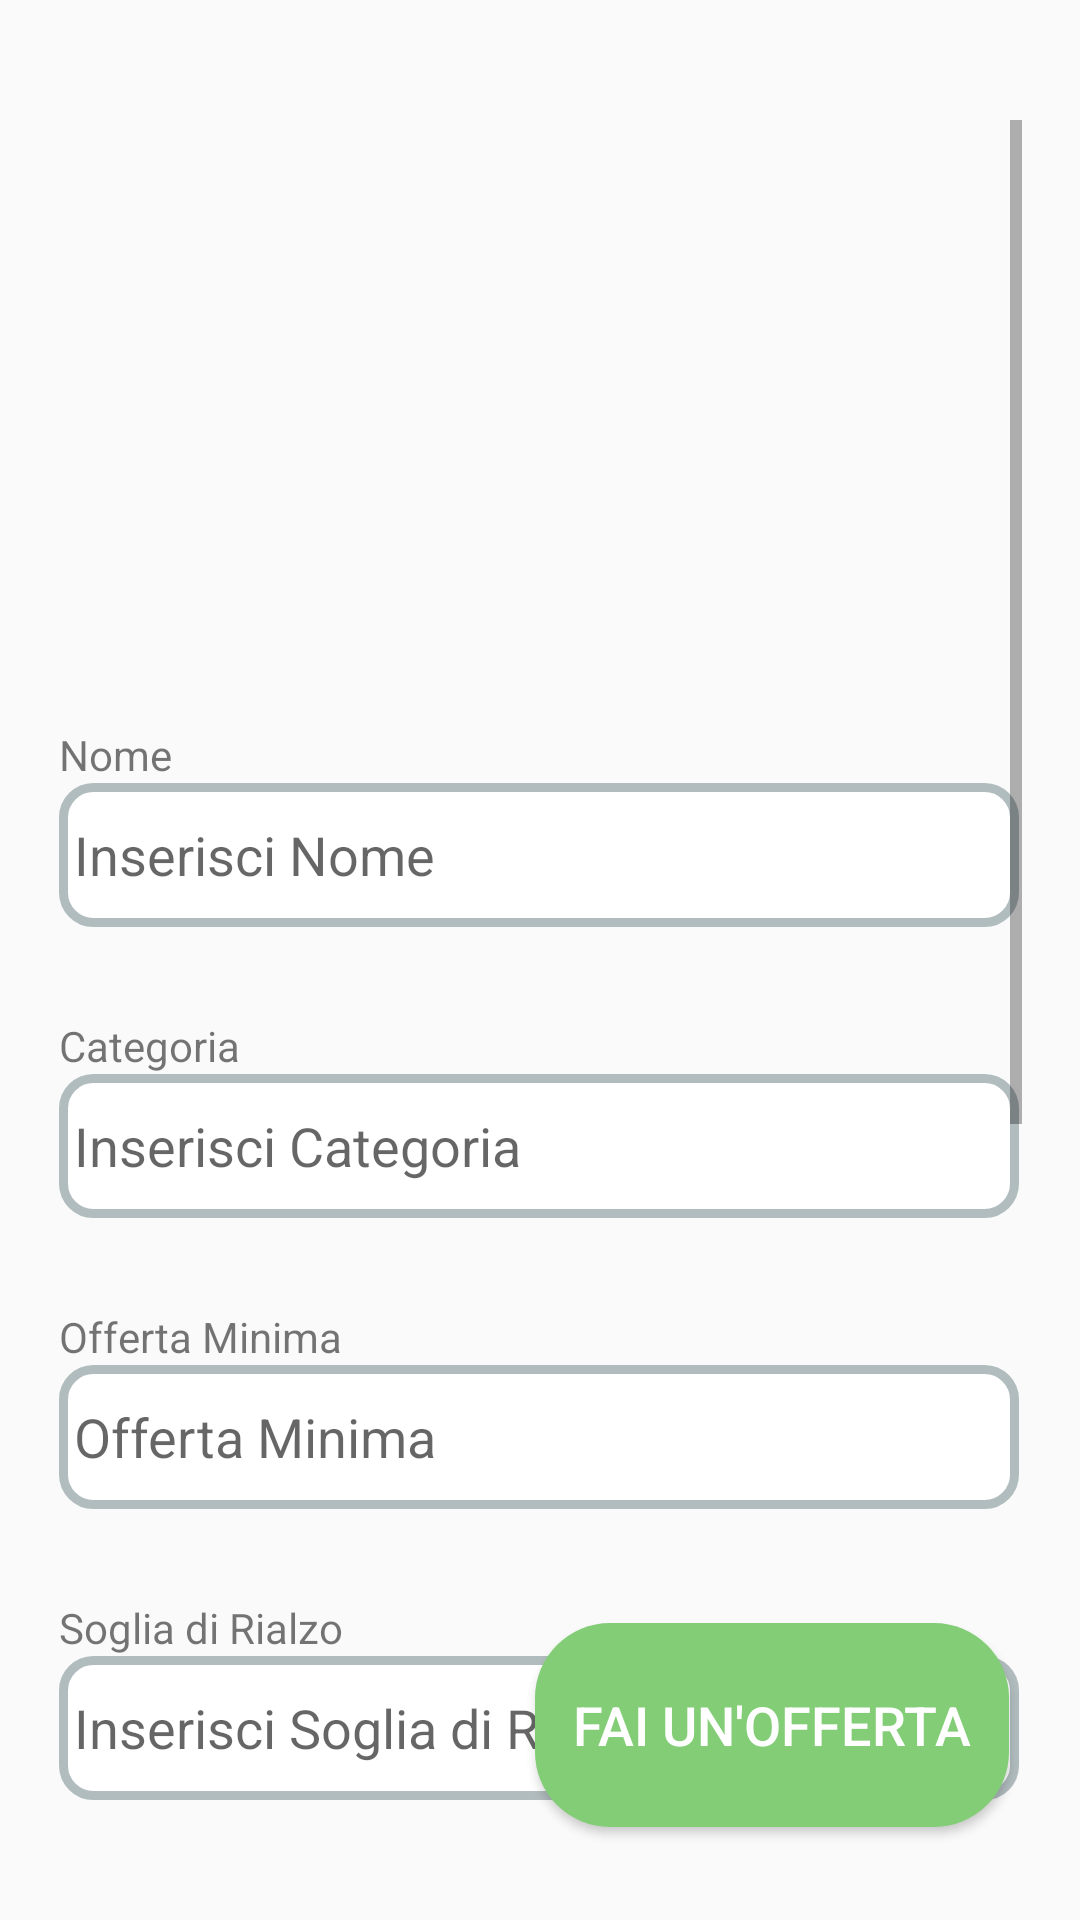

Here is an Android app screen rendered from its layout file. Give the layout XML and the strings, colors and styles it references.
<!-- AndroidManifest.xml: application theme Theme.AppCompat.Light.NoActionBar -->
<!-- res/layout/info_asta_scene.xml -->
<?xml version="1.0" encoding="utf-8"?>
<androidx.constraintlayout.widget.ConstraintLayout xmlns:android="http://schemas.android.com/apk/res/android"
    xmlns:app="http://schemas.android.com/apk/res-auto"
    xmlns:tools="http://schemas.android.com/tools"
    android:layout_width="match_parent"
    android:layout_height="match_parent">

    <Button
        android:id="@+id/buttonFaiOfferta"
        android:layout_width="158dp"
        android:layout_height="68dp"
        android:background="@drawable/asta_button"
        android:backgroundTint="#82CD76"
        android:text="Fai un'offerta"
        android:textColor="@color/white"
        android:textSize="18dp"
        app:layout_constraintBottom_toBottomOf="parent"
        app:layout_constraintEnd_toEndOf="parent"
        app:layout_constraintHorizontal_bias="0.883"
        app:layout_constraintStart_toStartOf="parent"
        app:layout_constraintTop_toTopOf="parent"
        app:layout_constraintVertical_bias="0.946" />

    <ScrollView
        android:layout_width="321dp"
        android:layout_height="560dp"
        app:layout_constraintBottom_toBottomOf="parent"
        app:layout_constraintEnd_toEndOf="parent"
        app:layout_constraintStart_toStartOf="parent"
        app:layout_constraintTop_toTopOf="parent">

        <LinearLayout
            android:layout_width="match_parent"
            android:layout_height="wrap_content"
            android:orientation="vertical">

            <ImageView
                android:id="@+id/imageView2"
                android:layout_width="match_parent"
                android:layout_height="172dp"
                tools:srcCompat="@drawable/missing" />

            <TextView
                android:id="@+id/textViewNome"
                android:layout_width="wrap_content"
                android:layout_height="wrap_content"
                android:layout_marginTop="30dp"
                android:text="@string/nome"
                app:layout_constraintBottom_toTopOf="@+id/editTextNome" />

            <EditText
                android:id="@+id/editTextNome"
                android:layout_width="320dp"
                android:layout_height="48dp"
                android:autofillHints=""
                android:background="@drawable/frame"
                android:ems="10"
                android:hint="@string/insert_nome"
                android:inputType="textPersonName"
                tools:targetApi="o"
                android:focusable="false"
                />

            <TextView
                android:id="@+id/textViewCategiria"
                android:layout_width="wrap_content"
                android:layout_height="wrap_content"
                android:layout_marginTop="30dp"
                android:text="Categoria"
                app:layout_constraintBottom_toTopOf="@+id/editTextCategoria" />

            <EditText
                android:id="@+id/editTextCategoria"
                android:layout_width="320dp"
                android:layout_height="48dp"
                android:autofillHints=""
                android:background="@drawable/frame"
                android:ems="10"
                android:hint="Inserisci Categoria"
                android:inputType="textPersonName"
                app:layout_constraintBottom_toBottomOf="parent"
                app:layout_constraintEnd_toEndOf="parent"
                app:layout_constraintHorizontal_bias="0.494"
                app:layout_constraintStart_toStartOf="parent"
                app:layout_constraintTop_toTopOf="parent"
                app:layout_constraintVertical_bias="0.288"
                tools:targetApi="o"
                android:focusable="false"
                />

            <TextView
                android:id="@+id/textViewOfferta"
                android:layout_width="wrap_content"
                android:layout_height="wrap_content"
                android:layout_marginTop="30dp"
                android:text="Offerta Minima"
                app:layout_constraintBottom_toTopOf="@+id/editTextOfferta"
                app:layout_constraintEnd_toEndOf="parent"
                app:layout_constraintHorizontal_bias="0.141"
                app:layout_constraintStart_toStartOf="parent"
                app:layout_constraintTop_toTopOf="parent"
                app:layout_constraintVertical_bias="1.0" />

            <EditText
                android:id="@+id/editTextOfferta"
                android:layout_width="320dp"
                android:layout_height="48dp"
                android:autofillHints=""
                android:background="@drawable/frame"
                android:ems="10"
                android:hint="Offerta Minima"
                android:inputType="text|number"
                app:layout_constraintBottom_toBottomOf="parent"
                app:layout_constraintEnd_toEndOf="parent"
                app:layout_constraintHorizontal_bias="0.494"
                app:layout_constraintStart_toStartOf="parent"
                app:layout_constraintTop_toTopOf="parent"
                app:layout_constraintVertical_bias="0.418"
                tools:targetApi="o"
                android:focusable="false"
                />

            <TextView
                android:id="@+id/textViewRialzo"
                android:layout_width="wrap_content"
                android:layout_height="wrap_content"
                android:layout_marginTop="30dp"
                android:text="Soglia di Rialzo"
                app:layout_constraintBottom_toTopOf="@+id/editTextRialzo"
                app:layout_constraintEnd_toEndOf="parent"
                app:layout_constraintHorizontal_bias="0.141"
                app:layout_constraintStart_toStartOf="parent"
                app:layout_constraintTop_toTopOf="parent"
                app:layout_constraintVertical_bias="0.979" />

            <EditText
                android:id="@+id/editTextRialzo"
                android:layout_width="320dp"
                android:layout_height="48dp"
                android:autofillHints=""
                android:background="@drawable/frame"
                android:ems="10"
                android:hint="Inserisci Soglia di Rialzo"
                android:inputType="text|number"
                app:layout_constraintBottom_toBottomOf="parent"
                app:layout_constraintEnd_toEndOf="parent"
                app:layout_constraintHorizontal_bias="0.494"
                app:layout_constraintStart_toStartOf="parent"
                app:layout_constraintTop_toTopOf="parent"
                app:layout_constraintVertical_bias="0.554"
                tools:targetApi="o"
                android:focusable="false"
                />

            <TextView
                android:id="@+id/textVieWTempo"
                android:layout_width="wrap_content"
                android:layout_height="wrap_content"
                android:layout_marginTop="30dp"
                android:text="Intervallo di tempo"
                app:layout_constraintBottom_toTopOf="@+id/editTextTempo"
                app:layout_constraintEnd_toEndOf="parent"
                app:layout_constraintHorizontal_bias="0.142"
                app:layout_constraintStart_toStartOf="parent"
                app:layout_constraintTop_toTopOf="parent"
                app:layout_constraintVertical_bias="1.0" />

            <EditText
                android:id="@+id/editTextTempo"
                android:layout_width="320dp"
                android:layout_height="48dp"
                android:autofillHints=""
                android:background="@drawable/frame"
                android:ems="10"
                android:hint="Inserisci  Intervallo di tempo"
                android:inputType="text|number"
                app:layout_constraintBottom_toBottomOf="parent"
                app:layout_constraintEnd_toEndOf="parent"
                app:layout_constraintHorizontal_bias="0.461"
                app:layout_constraintStart_toStartOf="parent"
                app:layout_constraintTop_toTopOf="parent"
                app:layout_constraintVertical_bias="0.683"
                tools:targetApi="o"
                android:focusable="false"
                />

            <TextView
                android:id="@+id/textViewInfo"
                android:layout_width="wrap_content"
                android:layout_height="wrap_content"
                android:layout_marginTop="30dp"
                android:text="Info"
                app:layout_constraintBottom_toTopOf="@+id/editTextInfo"
                app:layout_constraintEnd_toEndOf="parent"
                app:layout_constraintHorizontal_bias="0.116"
                app:layout_constraintStart_toStartOf="parent"
                app:layout_constraintTop_toTopOf="parent"
                app:layout_constraintVertical_bias="1.0" />

            <EditText
                android:id="@+id/editTextInfo"
                android:layout_width="323dp"
                android:layout_height="142dp"
                android:autofillHints=""
                android:background="@drawable/frame"
                android:ems="10"
                android:hint="Inserisci Informazioni sul Bene/Servizio"
                android:inputType="textLongMessage"
                app:layout_constraintBottom_toBottomOf="parent"
                app:layout_constraintEnd_toEndOf="parent"
                app:layout_constraintHorizontal_bias="0.511"
                app:layout_constraintStart_toStartOf="parent"
                app:layout_constraintTop_toTopOf="parent"
                app:layout_constraintVertical_bias="0.94"
                tools:targetApi="o"
                android:focusable="false"
                />

            <TextView
                android:id="@+id/UserViewInfo"
                android:layout_width="wrap_content"
                android:layout_height="wrap_content"
                android:layout_marginTop="30dp"
                android:text="Utente"
                app:layout_constraintBottom_toTopOf="@+id/UserTextInfo"
                app:layout_constraintEnd_toEndOf="parent"
                app:layout_constraintHorizontal_bias="0.116"
                app:layout_constraintStart_toStartOf="parent"
                app:layout_constraintTop_toTopOf="parent"
                app:layout_constraintVertical_bias="1.0" />

            <EditText
                android:id="@+id/UserTextInfo"
                android:layout_width="323dp"
                android:layout_height="40dp"
                android:autofillHints=""
                android:background="@drawable/frame"
                android:ems="10"
                android:hint="Utente"
                android:inputType="textLongMessage"
                app:layout_constraintBottom_toBottomOf="parent"
                app:layout_constraintEnd_toEndOf="parent"
                app:layout_constraintHorizontal_bias="0.511"
                app:layout_constraintStart_toStartOf="parent"
                app:layout_constraintTop_toTopOf="parent"
                app:layout_constraintVertical_bias="0.94"
                tools:targetApi="o"
                android:focusable="false"
                android:clickable="true"/>


        </LinearLayout>


    </ScrollView>

</androidx.constraintlayout.widget.ConstraintLayout>
<!-- resources referenced by this layout -->
<resources>
  <color name="white">#FFFFFFFF</color>
  <!-- drawable asta_button (drawable) -->
  <?xml version="1.0" encoding="utf-8"?>
  <shape xmlns:android="http://schemas.android.com/apk/res/android"  android:shape="rectangle" >
  
      <gradient android:startColor="#3044DB" android:endColor="#459CED" android:angle="45" />
      <corners android:radius="25dp" />
      <size android:height="150dp" android:width="350dp" />
  
  </shape>
  <!-- drawable frame (drawable) -->
  <?xml version="1.0" encoding="utf-8"?>
  <shape xmlns:android="http://schemas.android.com/apk/res/android">
      <solid android:color="#FFFFFF"/>
      <stroke android:width="3dip" android:color="#B1BCBE" />
      <corners android:radius="10dip"/>
      <padding android:left="5dip" android:top="5dip" android:right="5dip" android:bottom="5dip" />
  </shape>
  <string name="insert_nome">Inserisci Nome</string>
  <string name="nome">Nome</string>
</resources>
